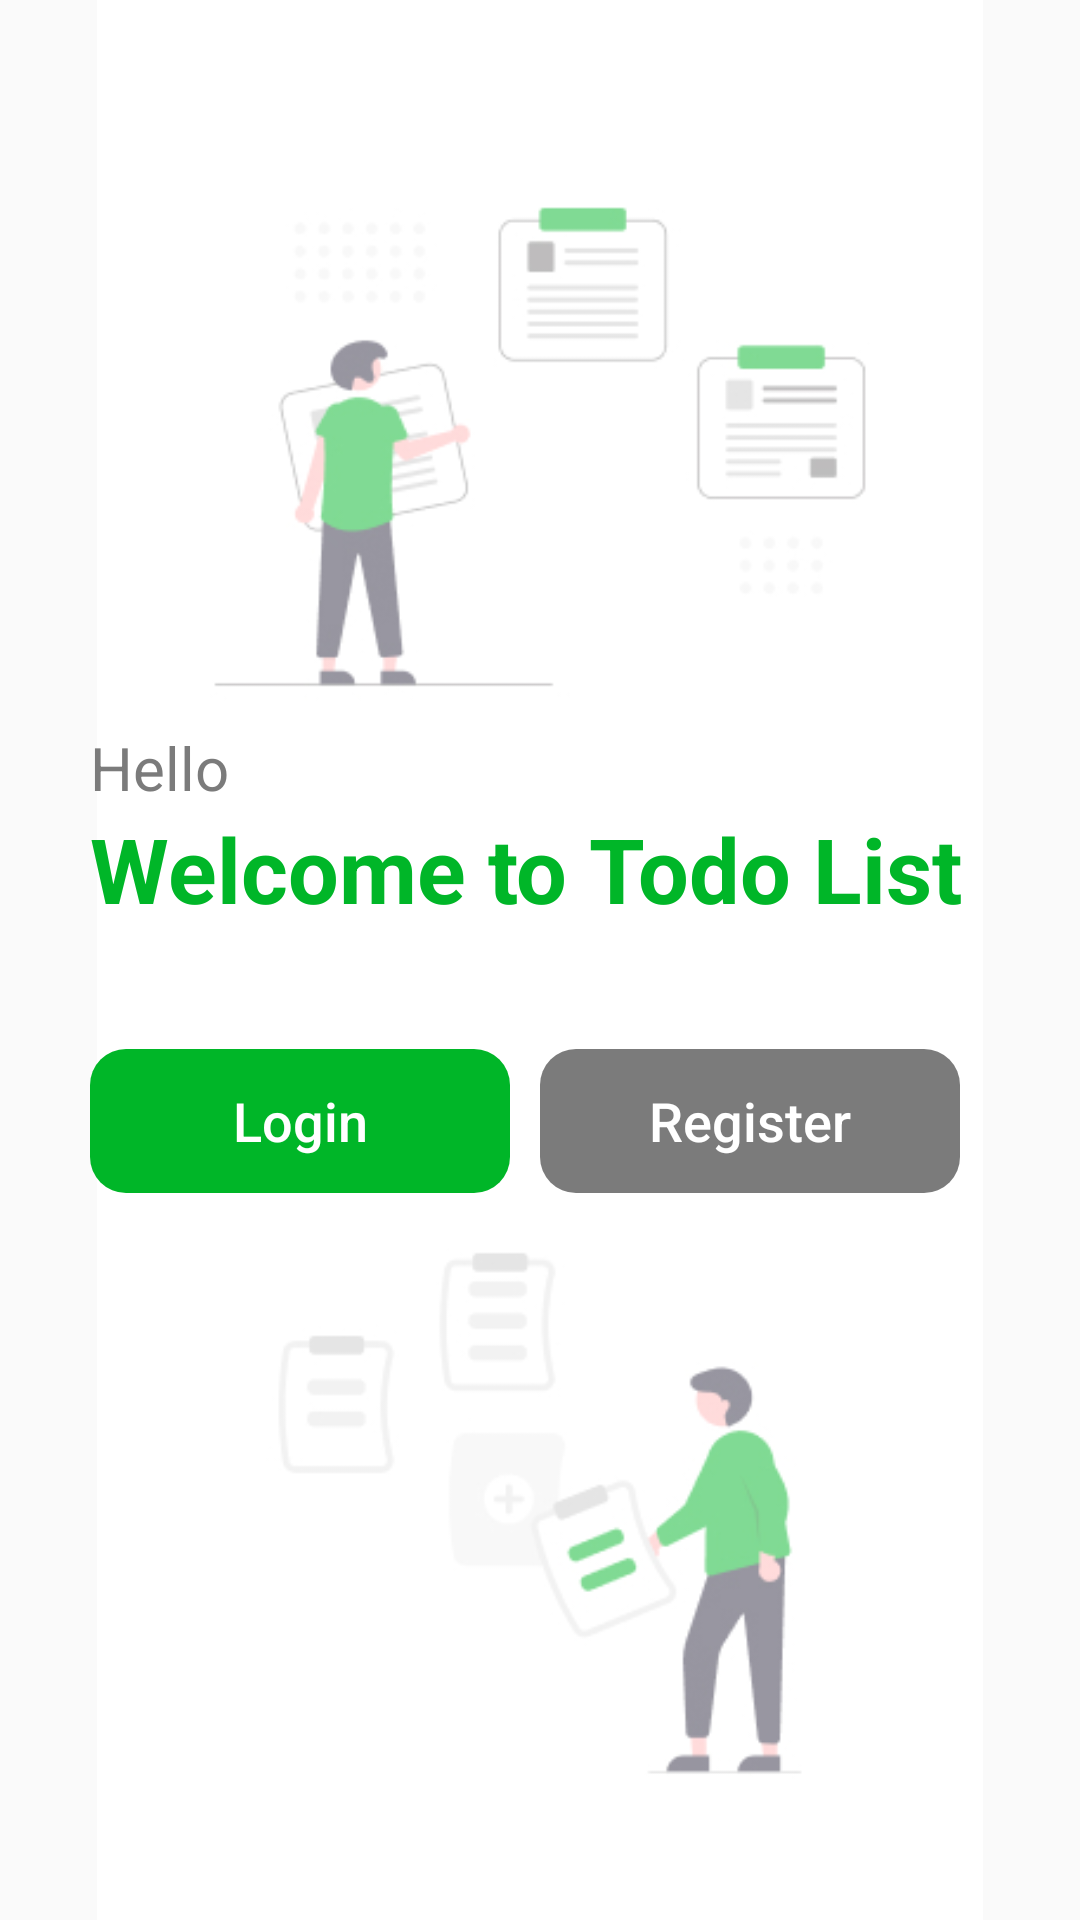

Produce the Android XML layout that renders to this screen, including the resource entries it uses.
<!-- AndroidManifest.xml: application theme Theme.TodoListApplication -->
<!-- res/layout/activity_welcome.xml -->
<?xml version="1.0" encoding="utf-8"?>
<RelativeLayout xmlns:android="http://schemas.android.com/apk/res/android"
    xmlns:app="http://schemas.android.com/apk/res-auto"
    xmlns:tools="http://schemas.android.com/tools"
    android:layout_width="match_parent"
    android:layout_height="match_parent"
    tools:context=".WelcomeActivity">
    <ImageView
        android:src="@drawable/bacground"
        android:layout_width="match_parent"
        android:layout_height="match_parent"/>

    <LinearLayout
        android:layout_width="match_parent"
        android:layout_height="wrap_content"
        android:layout_centerInParent="true"
        android:orientation="vertical"
        android:padding="30dp">

        <TextView
            android:layout_width="wrap_content"
            android:layout_height="wrap_content"
            android:text="Hello"
            android:textColor="@color/abu_tua"
            android:textSize="20sp" />

        <TextView
            android:layout_width="wrap_content"
            android:layout_height="wrap_content"
            android:text="Welcome to Todo List"
            android:textColor="@color/hinau"
            android:textSize="30sp"
            android:textStyle="bold" />

        <LinearLayout
            android:layout_width="wrap_content"
            android:layout_height="wrap_content"
            android:layout_marginTop="40dp">

            <Button
                android:id="@+id/welcome_login_button"
                android:layout_width="140dp"
                android:layout_height="wrap_content"
                android:layout_marginRight="10dp"
                android:background="@drawable/rounded_1"
                android:backgroundTint="@color/hinau"
                android:paddingHorizontal="10dp"
                android:text="Login"
                android:textAllCaps="false"
                android:textColor="@color/white"
                android:textSize="18sp" />

            <Button
                android:id="@+id/welcome_register_button"
                android:layout_width="140dp"
                android:layout_height="wrap_content"
                android:background="@drawable/rounded_1"
                android:backgroundTint="@color/abu_tua"
                android:paddingHorizontal="10dp"
                android:text="Register"
                android:textAllCaps="false"
                android:textColor="@color/white"
                android:textSize="18sp" />
        </LinearLayout>
    </LinearLayout>
</RelativeLayout>
<!-- resources referenced by this layout -->
<resources>
  <color name="abu_tua">#7B7B7B</color>
  <color name="hinau">#00B628</color>
  <color name="white">#FFFFFFFF</color>
  <!-- drawable bacground: jpg bitmap (drawable, 38143 bytes) -->
  <!-- drawable rounded_1 (drawable) -->
  <?xml version="1.0" encoding="utf-8"?>
  <shape xmlns:android="http://schemas.android.com/apk/res/android">
      <corners android:radius="12dp"/>
  
  
  
  
  </shape>
  <style name="Theme.TodoListApplication" parent="Theme.AppCompat.DayNight.NoActionBar">
          
          <item name="colorPrimary">@color/hinau</item>
  
  
          
  
  
  
          
  
          
      </style>
</resources>
